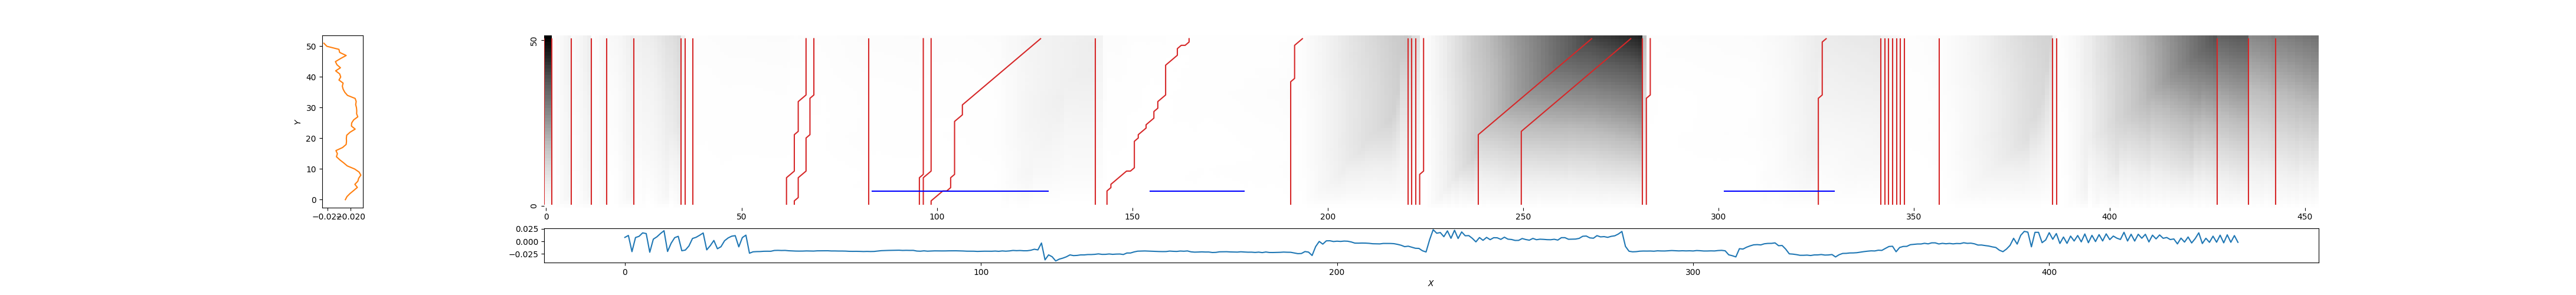

The data file committed next to this chart (first rows):
0, 0, 1.467161653311218
2, 2, 0.0327
7, 7, 0.07243
12, 12, 0.03266
16, 16, 0.08372
23, 23, 0.1771
35, 35, 0.1721
36, 36, 0.03815
37, 38, 0.03147
62, 67, 0.02828
64, 69, 0.02739
83, 83, 0.04151
96, 97, 0.04164
97, 99, 0.03241
99, 127, 0.1564
141, 141, 0.1499
143, 165, 0.01294
191, 194, 0.04441
221, 221, 0.4474
222, 222, 0.3421
223, 223, 0.3251
224, 225, 0.04102
239, 268, 1.171
250, 278, 1.274
281, 281, 0.5344
282, 283, 0.02327
326, 328, 0.2237
342, 342, 0.1951
343, 343, 0.1868
344, 344, 0.1454
345, 345, 0.1405
346, 346, 0.1163
347, 347, 0.06371
348, 348, 0.03163
357, 357, 0.03487
386, 386, 0.142
387, 387, 0.03317
428, 428, 0.9985
436, 436, 0.796
443, 443, 0.8346
